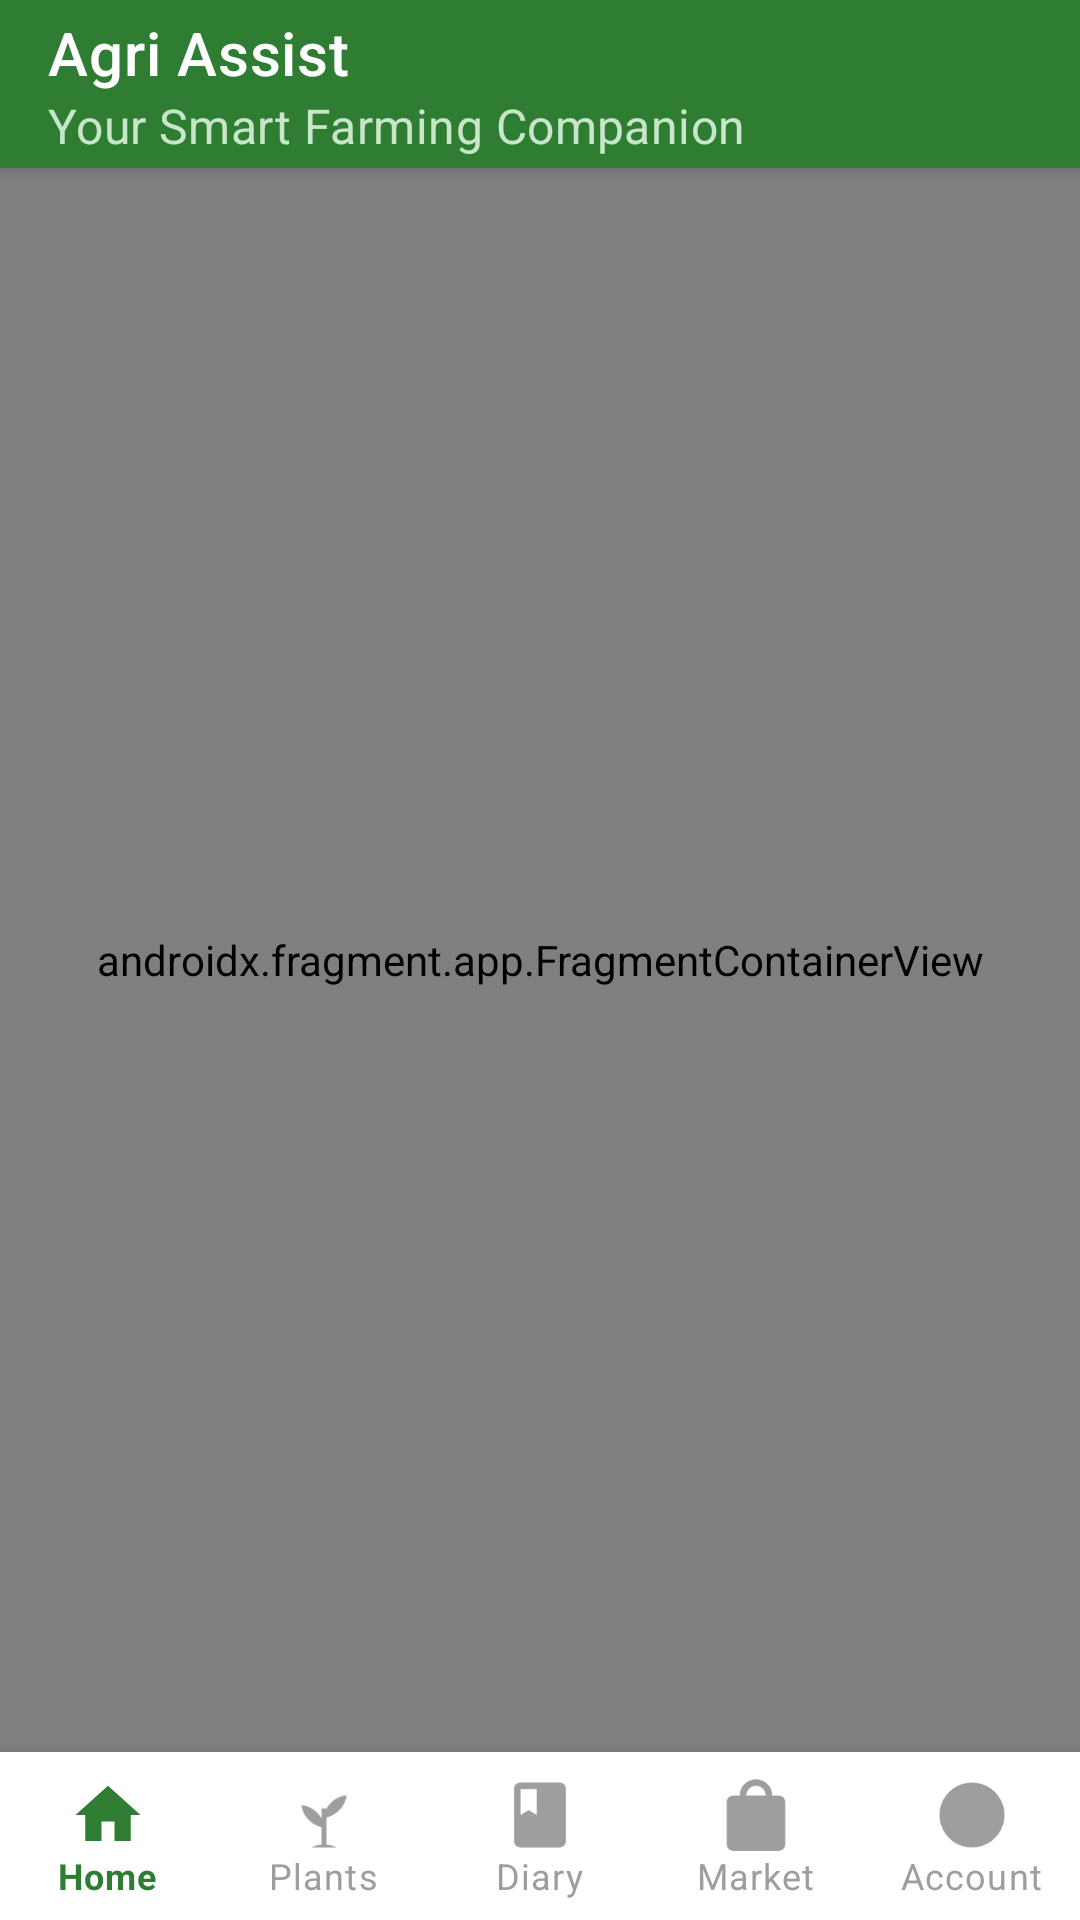

Layout XML and referenced resources for this Android screen:
<!-- AndroidManifest.xml: application theme Theme.AgriAssist -->
<!-- res/layout/activity_main.xml -->
<?xml version="1.0" encoding="utf-8"?>
<androidx.constraintlayout.widget.ConstraintLayout xmlns:android="http://schemas.android.com/apk/res/android"
    xmlns:app="http://schemas.android.com/apk/res-auto"
    xmlns:tools="http://schemas.android.com/tools"
    android:id="@+id/main"
    android:layout_width="match_parent"
    android:layout_height="match_parent"
    android:background="#F1F8E9"
    android:fitsSystemWindows="true"
    tools:context=".MainActivity">

    <com.google.android.material.appbar.MaterialToolbar
        android:id="@+id/toolbar"
        android:layout_width="match_parent"
        android:layout_height="?attr/actionBarSize"
        android:background="#2E7D32"
        android:elevation="4dp"
        app:layout_constraintTop_toTopOf="parent"
        app:title="Agri Assist"
        app:titleTextColor="@android:color/white"
        app:subtitleTextColor="#C8E6C9"
        app:subtitle="Your Smart Farming Companion" />

    <androidx.fragment.app.FragmentContainerView
        android:id="@+id/nav_host_fragment"
        android:name="androidx.navigation.fragment.NavHostFragment"
        android:layout_width="match_parent"
        android:layout_height="0dp"
        app:defaultNavHost="true"
        app:layout_constraintBottom_toTopOf="@id/bottom_navigation"
        app:layout_constraintEnd_toEndOf="parent"
        app:layout_constraintStart_toStartOf="parent"
        app:layout_constraintTop_toBottomOf="@id/toolbar"
        app:navGraph="@navigation/nav_graph" />

    <com.google.android.material.bottomnavigation.BottomNavigationView
        android:id="@+id/bottom_navigation"
        android:layout_width="match_parent"
        android:layout_height="wrap_content"
        android:background="@color/white"
        android:elevation="16dp"
        app:itemIconTint="@drawable/nav_selector"
        app:itemTextColor="@drawable/nav_selector"
        app:itemIconSize="26dp"
        app:labelVisibilityMode="labeled"
        app:layout_constraintBottom_toBottomOf="parent"
        app:layout_constraintEnd_toEndOf="parent"
        app:layout_constraintStart_toStartOf="parent"
        app:menu="@menu/bottom_nav_menu" />

</androidx.constraintlayout.widget.ConstraintLayout>
<!-- resources referenced by this layout -->
<resources>
  <color name="white">#FFFFFFFF</color>
  <!-- drawable nav_selector (drawable) -->
  <?xml version="1.0" encoding="utf-8"?>
  <selector xmlns:android="http://schemas.android.com/apk/res/android">
      <item android:state_checked="true" android:color="#2E7D32" />
      <item android:color="#9E9E9E" />
  </selector>
  <style name="Theme.AgriAssist" parent="Base.Theme.AgriAssist" />
  <style name="Base.Theme.AgriAssist" parent="Theme.MaterialComponents.DayNight.NoActionBar">
          <item name="colorPrimary">#2E7D32</item>
          <item name="colorPrimaryVariant">#1B5E20</item>
          <item name="colorOnPrimary">@android:color/white</item>
          <item name="colorSecondary">#8BC34A</item>
          <item name="colorSecondaryVariant">#689F38</item>
          <item name="colorOnSecondary">@android:color/black</item>
          <item name="android:statusBarColor">?attr/colorPrimaryVariant</item>
          <item name="colorSurface">#FFFFFF</item>
          <item name="colorOnSurface">#212121</item>
          <item name="android:windowBackground">@color/backgroundColor</item>
      </style>
  <color name="backgroundColor">#F1F8E9</color>
</resources>
